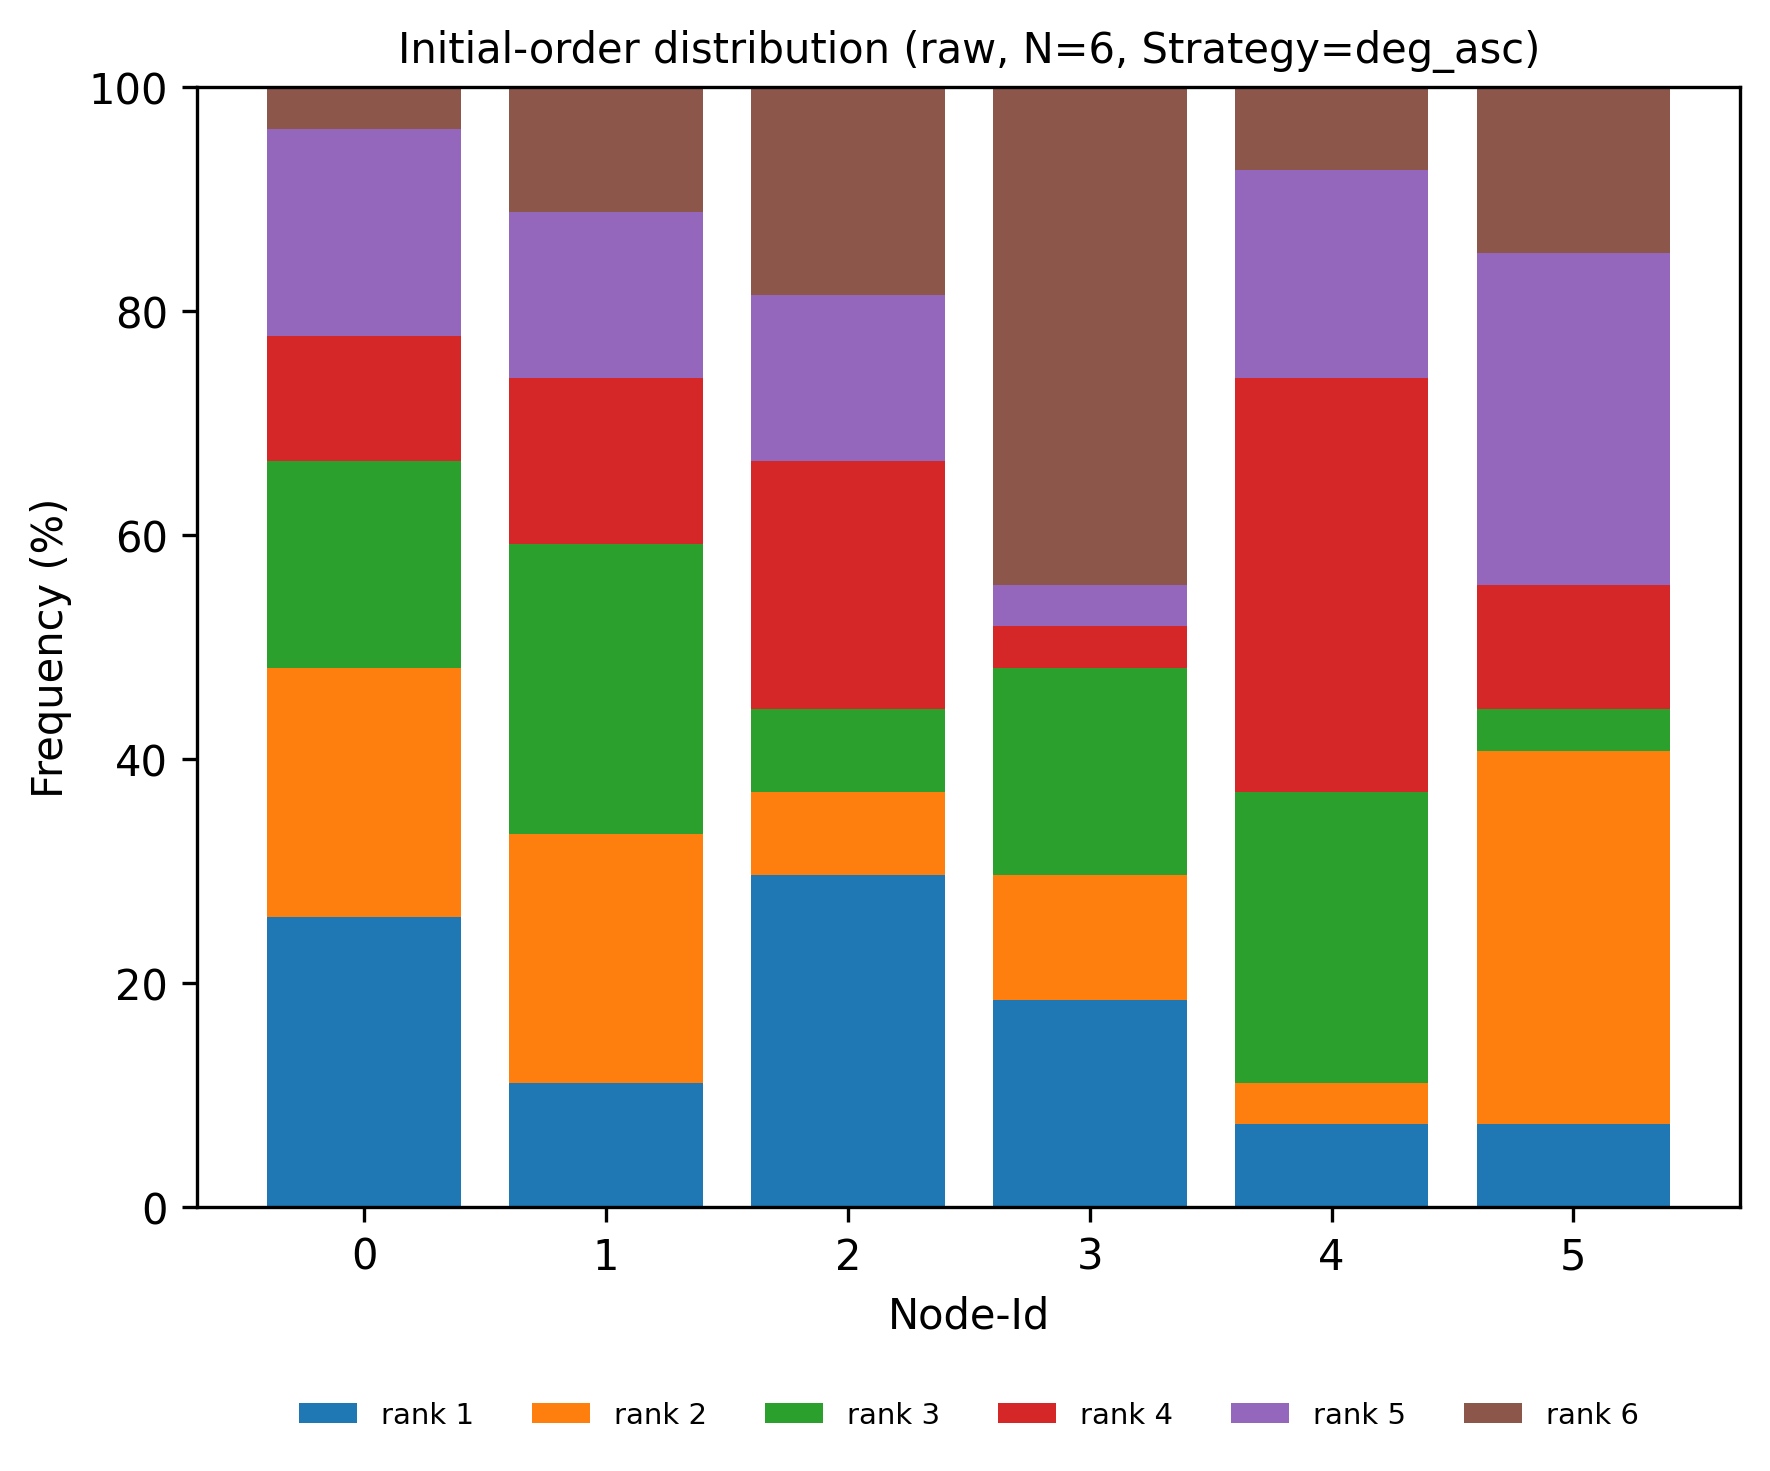

Values plotted in this chart, from the file beside it:
node, rank, count, ratio
0, 1, 7, 0.2593
0, 2, 6, 0.2222
0, 3, 5, 0.1852
0, 4, 3, 0.1111
0, 5, 5, 0.1852
0, 6, 1, 0.03704
1, 1, 3, 0.1111
1, 2, 6, 0.2222
1, 3, 7, 0.2593
1, 4, 4, 0.1481
1, 5, 4, 0.1481
1, 6, 3, 0.1111
2, 1, 8, 0.2963
2, 2, 2, 0.07407
2, 3, 2, 0.07407
2, 4, 6, 0.2222
2, 5, 4, 0.1481
2, 6, 5, 0.1852
3, 1, 5, 0.1852
3, 2, 3, 0.1111
3, 3, 5, 0.1852
3, 4, 1, 0.03704
3, 5, 1, 0.03704
3, 6, 12, 0.4444
4, 1, 2, 0.07407
4, 2, 1, 0.03704
4, 3, 7, 0.2593
4, 4, 10, 0.3704
4, 5, 5, 0.1852
4, 6, 2, 0.07407
5, 1, 2, 0.07407
5, 2, 9, 0.3333
5, 3, 1, 0.03704
5, 4, 3, 0.1111
5, 5, 8, 0.2963
5, 6, 4, 0.1481
